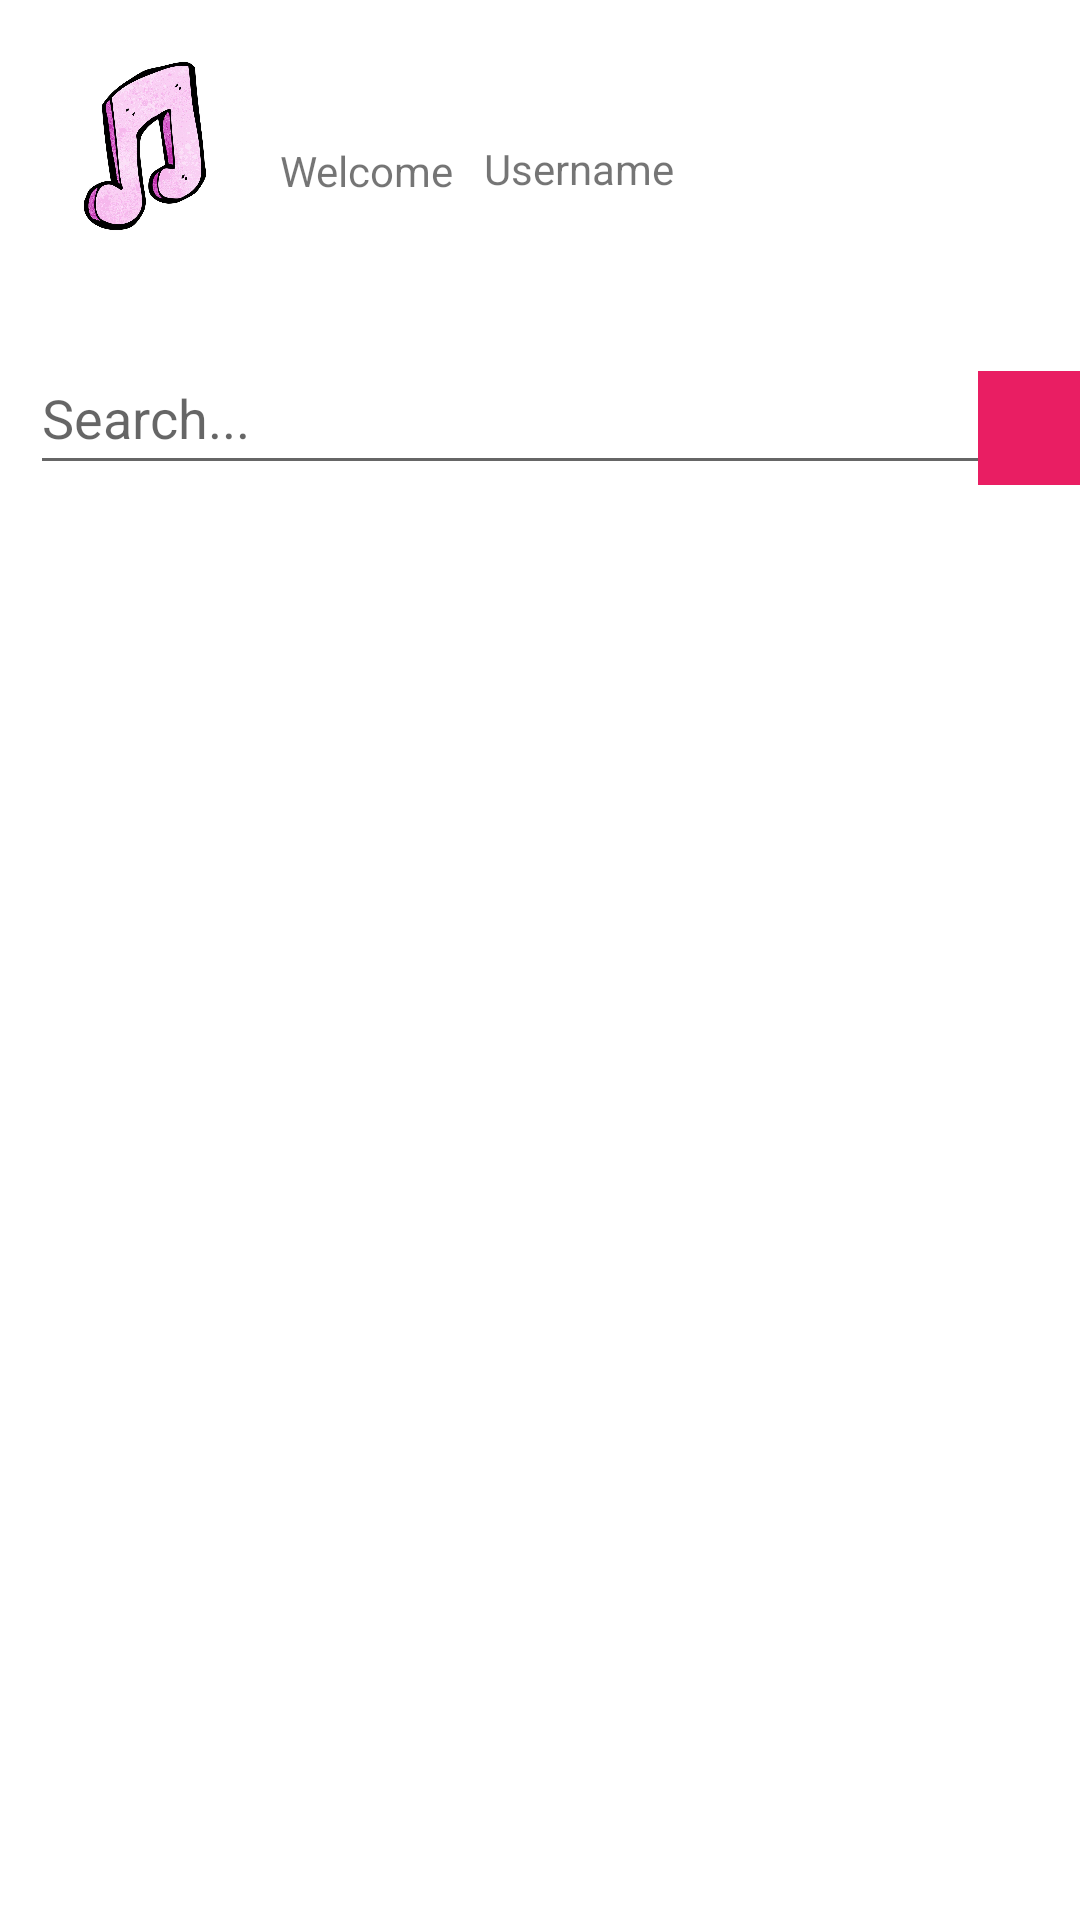

Write the Android layout XML for this screen, with the resource values it uses.
<!-- AndroidManifest.xml: application theme Theme.Socialnetworkapp -->
<!-- res/layout/activity_main.xml -->
<?xml version="1.0" encoding="utf-8"?>
<androidx.constraintlayout.widget.ConstraintLayout xmlns:android="http://schemas.android.com/apk/res/android"
    xmlns:app="http://schemas.android.com/apk/res-auto"
    xmlns:tools="http://schemas.android.com/tools"
    android:layout_width="match_parent"
    android:layout_height="match_parent"
    tools:context=".MainActivity">

    <TextView
        android:id="@+id/tv_welcome"
        android:layout_width="wrap_content"
        android:layout_height="wrap_content"
        android:layout_marginStart="10dp"
        android:layout_marginLeft="10dp"
        android:text="Welcome"
        app:layout_constraintBottom_toTopOf="@+id/search"
        app:layout_constraintStart_toEndOf="@+id/iv_userhead"
        app:layout_constraintTop_toTopOf="parent" />

    <ImageView
        android:id="@+id/iv_userhead"
        android:layout_width="70dp"
        android:layout_height="70dp"
        app:layout_constraintBottom_toBottomOf="parent"
        app:layout_constraintEnd_toEndOf="parent"
        app:layout_constraintHorizontal_bias="0.046"
        app:layout_constraintStart_toStartOf="parent"
        app:layout_constraintTop_toTopOf="parent"
        app:layout_constraintVertical_bias="0.024"
        app:srcCompat="@drawable/music" />

    <TextView
        android:id="@+id/tv_username"
        android:layout_width="0dp"
        android:layout_height="wrap_content"
        android:layout_marginStart="10dp"
        android:layout_marginLeft="10dp"
        android:text="Username"
        app:layout_constraintBottom_toTopOf="@+id/search"
        app:layout_constraintEnd_toEndOf="parent"
        app:layout_constraintHorizontal_bias="1.0"
        app:layout_constraintStart_toEndOf="@+id/tv_welcome"
        app:layout_constraintTop_toTopOf="parent"
        app:layout_constraintVertical_bias="0.494" />

    <EditText
        android:id="@+id/search"
        android:layout_width="320dp"
        android:layout_height="48dp"
        android:layout_marginStart="10dp"
        android:layout_marginLeft="10dp"
        android:layout_marginTop="30dp"
        android:ems="10"
        android:hint="Search..."
        android:inputType="text"
        app:layout_constraintStart_toStartOf="parent"
        app:layout_constraintTop_toBottomOf="@+id/iv_userhead" />

    <ImageButton
        android:id="@+id/ib_search"
        android:layout_width="38dp"
        android:layout_height="38dp"
        android:background="#E91E63"
        android:scaleType="fitXY"
        app:layout_constraintBottom_toBottomOf="@+id/search"
        app:layout_constraintEnd_toEndOf="parent"
        app:layout_constraintHorizontal_bias="0.515"
        app:layout_constraintStart_toEndOf="@+id/search"
        app:srcCompat="@drawable/search" />

    <androidx.recyclerview.widget.RecyclerView
        android:id="@+id/rv_musiclist"
        android:layout_width="0dp"
        android:layout_height="0dp"
        android:layout_marginTop="200dp"
        app:layout_constraintBottom_toBottomOf="parent"
        app:layout_constraintEnd_toEndOf="parent"
        app:layout_constraintStart_toStartOf="parent"
        app:layout_constraintTop_toTopOf="parent" />

</androidx.constraintlayout.widget.ConstraintLayout>
<!-- resources referenced by this layout -->
<resources>
  <!-- drawable music: jpg bitmap (drawable, 107670 bytes) -->
  <style name="Theme.Socialnetworkapp" parent="Theme.MaterialComponents.DayNight.DarkActionBar">
          
          <item name="colorPrimary">@color/purple_500</item>
          <item name="colorPrimaryVariant">@color/purple_700</item>
          <item name="colorOnPrimary">@color/white</item>
          
          <item name="colorSecondary">@color/teal_200</item>
          <item name="colorSecondaryVariant">@color/teal_700</item>
          <item name="colorOnSecondary">@color/black</item>
          
          <item name="android:statusBarColor" tools:targetApi="l">?attr/colorPrimaryVariant</item>
          
      </style>
  <color name="purple_500">#FF6200EE</color>
  <color name="purple_700">#FF3700B3</color>
  <color name="white">#FFFFFFFF</color>
  <color name="teal_200">#FF03DAC5</color>
  <color name="teal_700">#FF018786</color>
  <color name="black">#FF000000</color>
</resources>
